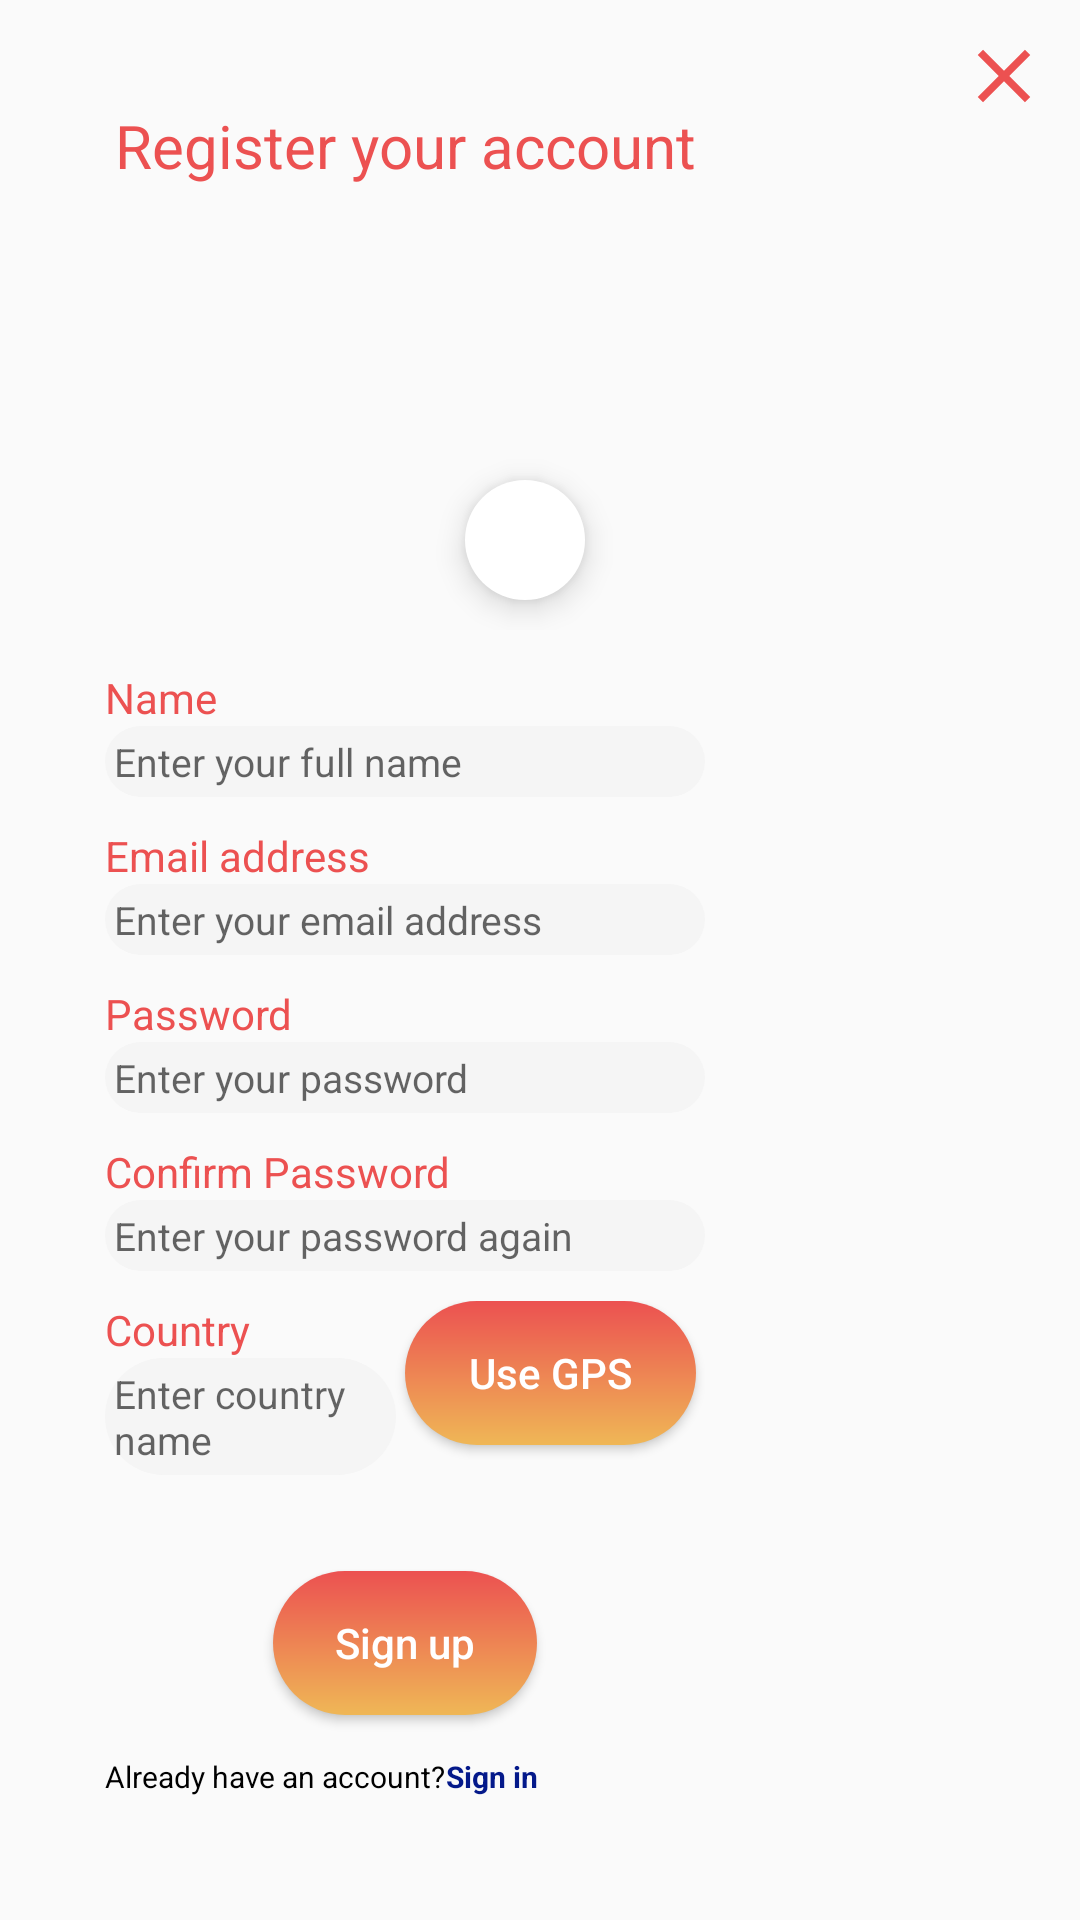

Produce the Android XML layout that renders to this screen, including the resource entries it uses.
<!-- AndroidManifest.xml: application theme Theme.Maestro -->
<!-- res/layout/register_fragment.xml -->
<?xml version="1.0" encoding="utf-8"?>
<FrameLayout xmlns:android="http://schemas.android.com/apk/res/android"
    android:layout_width="wrap_content"
    android:layout_height="wrap_content"
    xmlns:app="http://schemas.android.com/apk/res-auto"
    android:padding="15dp">

    <ImageView
        android:layout_width="30dp"
        android:layout_height="30dp"
        android:layout_gravity="top|end"
        android:layout_marginTop="-5dp"
        android:layout_marginEnd="-5dp"
        android:scaleType="centerCrop"
        android:id="@+id/close_register"
        android:clickable="true"
        android:src="@drawable/close"/>

    <LinearLayout
        android:layout_width="wrap_content"
        android:layout_height="wrap_content"
        android:layout_marginTop="20dp"
        android:layout_marginRight="20sp"
        android:layout_marginLeft="20sp"
        android:orientation="vertical">
        <TextView
            android:layout_width="200dp"
            android:layout_height="wrap_content"
            android:gravity="center"
            android:layout_gravity="center_horizontal"
            android:textSize="20sp"
            android:text="@string/register_title"
            android:textColor="#EC5151"/>
        <RelativeLayout
            android:id="@+id/buttons_layout"
            android:layout_width="wrap_content"
            android:layout_height="wrap_content"
            android:orientation="vertical"
            android:layout_marginTop="3dp"
            android:layout_marginBottom="3dp"
            android:layout_gravity="center"
            android:paddingTop="5dp">
            <com.google.android.material.floatingactionbutton.FloatingActionButton
                android:layout_alignEnd="@+id/user_image"
                android:layout_alignBottom="@+id/user_image"
                android:id="@+id/add_pic"
                android:layout_width="wrap_content"
                android:layout_height="wrap_content"
                android:backgroundTint="@color/white"
                android:tint="#EC5151"
                app:fabSize="mini"
                app:borderWidth="0dp"
                android:textStyle="bold"
                android:src="@drawable/ic_baseline_add_24" />
            <com.google.android.material.imageview.ShapeableImageView
                android:layout_width="120dp"
                android:layout_height="120dp"
                app:srcCompat="@mipmap/ic_launcher"
                android:layout_margin="10dp"
                app:shapeAppearanceOverlay="@style/ShapeAppearanceOverlay.App.CornerSize50Percent"
                android:id="@+id/user_image" />
        </RelativeLayout>
        <ScrollView
            android:layout_width="match_parent"
            android:layout_height="wrap_content">
            <LinearLayout
                android:layout_width="match_parent"
                android:layout_height="wrap_content"
                android:orientation="vertical">
                <TextView
                    android:layout_width="wrap_content"
                    android:layout_height="wrap_content"
                    android:text="@string/name"
                    android:textColor="@color/orange"
                    android:layout_marginTop="10dp"/>
                <EditText
                    android:textColor="@color/black"
                    android:layout_width="match_parent"
                    android:layout_height="wrap_content"
                    android:backgroundTint="@color/white_smoke"
                    android:hint="@string/enter_name"
                    android:background="@drawable/edittextshape"
                    android:textSize="13sp"
                    android:id="@+id/fullname_input"/>


                <TextView
                    android:layout_width="wrap_content"
                    android:layout_height="wrap_content"
                    android:text="@string/email"
                    android:textColor="@color/orange"
                    android:layout_marginTop="10dp"/>
                <EditText
                    android:textColor="@color/black"
                    android:layout_width="match_parent"
                    android:layout_height="wrap_content"
                    android:hint="@string/enter_email"
                    android:background="@drawable/edittextshape"
                    android:backgroundTint="@color/white_smoke"
                    android:inputType="textEmailAddress"
                    android:textSize="13sp"
                    android:id="@+id/email_input"/>

                <TextView
                    android:layout_width="wrap_content"
                    android:layout_height="wrap_content"
                    android:text="@string/password"
                    android:textColor="@color/orange"
                    android:layout_marginTop="10dp"/>
                <EditText
                    android:textColor="@color/black"
                    android:layout_width="match_parent"
                    android:layout_height="wrap_content"
                    android:hint="@string/enter_password"
                    android:background="@drawable/edittextshape"
                    android:backgroundTint="@color/white_smoke"
                    android:textSize="13sp"
                    android:inputType="textPassword"
                    android:id="@+id/password_input"/>

                <TextView
                    android:layout_width="wrap_content"
                    android:layout_height="wrap_content"
                    android:layout_marginTop="10dp"
                    android:text="@string/confirm_password"
                    android:textColor="@color/orange" />
                <EditText
                    android:textColor="@color/black"
                    android:layout_width="match_parent"
                    android:layout_height="wrap_content"
                    android:hint="@string/password_again"
                    android:background="@drawable/edittextshape"
                    android:inputType="textPassword"
                    android:textSize="13sp"
                    android:backgroundTint="@color/white_smoke"
                    android:id="@+id/confirmPassword_input"/>

                <LinearLayout
                    android:layout_width="match_parent"
                    android:layout_height="wrap_content"
                    android:orientation="horizontal"
                    android:layout_marginTop="10dp">
                    <RelativeLayout
                        android:layout_width="0dp"
                        android:layout_height="wrap_content"
                        android:layout_weight="1"
                        android:layout_marginEnd="3dp">
                        <TextView
                            android:layout_width="wrap_content"
                            android:layout_height="wrap_content"
                            android:text="@string/country"
                            android:id="@+id/country_tv"
                            android:textColor="@color/orange" />

                        <EditText
                            android:layout_below="@+id/country_tv"
                            android:textColor="@color/black"
                            android:layout_width="wrap_content"
                            android:layout_height="wrap_content"
                            android:hint="@string/country_hint"
                            android:background="@drawable/edittextshape"
                            android:textSize="13sp"
                            android:backgroundTint="@color/white_smoke"
                            android:id="@+id/country_input"/>
                    </RelativeLayout>

                    <Button
                        android:layout_width="0dp"
                        android:layout_height="wrap_content"
                        android:layout_weight="1"
                        android:layout_marginEnd="3dp"
                        android:background="@drawable/buttonshape"
                        android:textColor="@color/white"
                        android:text="@string/gps"
                        android:layout_gravity="center_horizontal"
                        android:id="@+id/gps_btn"
                        android:layout_alignParentEnd="true"
                        android:layout_marginTop="11dp"
                        android:layout_marginBottom="11dp"
                        android:textAllCaps="false"/>
                </LinearLayout>


            </LinearLayout>
        </ScrollView>

        <Button
            android:layout_width="wrap_content"
            android:layout_height="wrap_content"
            android:background="@drawable/buttonshape"
            android:textColor="@color/white"
            android:text="@string/Sign_up"
            android:layout_gravity="center_horizontal"
            android:layout_marginTop="20dp"
            android:id="@+id/register_btn"
            android:textAllCaps="false"/>
        <TextView
            android:layout_width="wrap_content"
            android:layout_height="wrap_content"
            android:textSize="10sp"
            android:id="@+id/note"
            android:textColor="#C11313"
            android:text=""/>

        <LinearLayout
            android:layout_width="match_parent"
            android:layout_height="wrap_content"
            android:layout_gravity="center"
            android:orientation="horizontal">
            <TextView
                android:layout_width="wrap_content"
                android:layout_height="wrap_content"
                android:textSize="10sp"
                android:textColor="@color/black"
                android:text="@string/already_have"/>
            <TextView
                android:layout_width="wrap_content"
                android:layout_height="wrap_content"
                android:textSize="10sp"
                android:text="@string/sign_in"
                android:textColor="#04198A"
                android:id="@+id/sign_in_btn"
                android:textStyle="bold"
                android:clickable="true"/>

        </LinearLayout>
    </LinearLayout>

</FrameLayout>
<!-- resources referenced by this layout -->
<resources>
  <color name="black">#FF000000</color>
  <color name="orange">#EC5151</color>
  <color name="white">#FFFFFFFF</color>
  <color name="white_smoke">#F5F5F5</color>
  <!-- drawable buttonshape (drawable) -->
  <?xml version="1.0" encoding="utf-8"?>
  <shape xmlns:android="http://schemas.android.com/apk/res/android" android:shape="rectangle" >
      <corners
          android:radius="35dp"
          />
      <gradient
          android:angle="270"
          android:centerX="16"
          android:centerY="484"
          android:startColor="#EC5151"
          android:endColor="#EFB756"
          android:type="linear"
          />
      <padding
          android:left="0dp"
          android:top="0dp"
          android:right="0dp"
          android:bottom="0dp"
          />
  
  </shape>
  <!-- drawable close (drawable) -->
  <vector android:height="10dp"
      android:viewportHeight="24"
      android:viewportWidth="24"
      android:width="10dp"
      xmlns:android="http://schemas.android.com/apk/res/android">
      <path android:fillColor="@color/orange"
          android:pathData="M19,6.41L17.59,5 12,10.59 6.41,5 5,6.41 10.59,12 5,17.59 6.41,19 12,13.41 17.59,19 19,17.59 13.41,12z"/>
  </vector>
  <!-- drawable edittextshape (drawable) -->
  <?xml version="1.0" encoding="utf-8"?>
  <shape xmlns:android="http://schemas.android.com/apk/res/android">
      <solid android:color="@color/white" />
  
      <corners android:radius="50dp" />
  
      <padding
          android:bottom="3dp"
          android:left="3dp"
          android:right="3dp"
          android:top="3dp" />
  
  </shape>
  <string name="Sign_up">Sign up</string>
  <string name="already_have">Already have an account?</string>
  <string name="confirm_password">Confirm Password</string>
  <string name="country">Country</string>
  <string name="country_hint">Enter country name</string>
  <string name="email">Email address</string>
  <string name="enter_email">Enter your email address</string>
  <string name="enter_name">Enter your full name</string>
  <string name="enter_password">Enter your password</string>
  <string name="gps">Use GPS</string>
  <string name="name">Name</string>
  <string name="password">Password</string>
  <string name="password_again">Enter your password again</string>
  <string name="register_title">Register your account</string>
  <string name="sign_in">Sign in</string>
  <style name="ShapeAppearanceOverlay.App.CornerSize50Percent" parent="Theme.AppCompat.Light.NoActionBar">
          <item name="cornerSize">50%</item>
      </style>
  <style name="Theme.Maestro" parent="Theme.AppCompat.Light.NoActionBar">
          
          <item name="colorPrimary">@color/purple_500</item>
          <item name="colorPrimaryVariant">@color/purple_700</item>
          <item name="colorOnPrimary">@color/white</item>
          
          <item name="colorSecondary">@color/teal_200</item>
          <item name="colorSecondaryVariant">@color/teal_700</item>
          <item name="colorOnSecondary">@color/black</item>
          
          <item name="android:statusBarColor" tools:targetApi="l">?attr/colorPrimaryVariant</item>
          
      </style>
  <color name="purple_500">#FF6200EE</color>
  <color name="purple_700">#FF3700B3</color>
  <color name="teal_200">#FF03DAC5</color>
  <color name="teal_700">#FF018786</color>
</resources>
